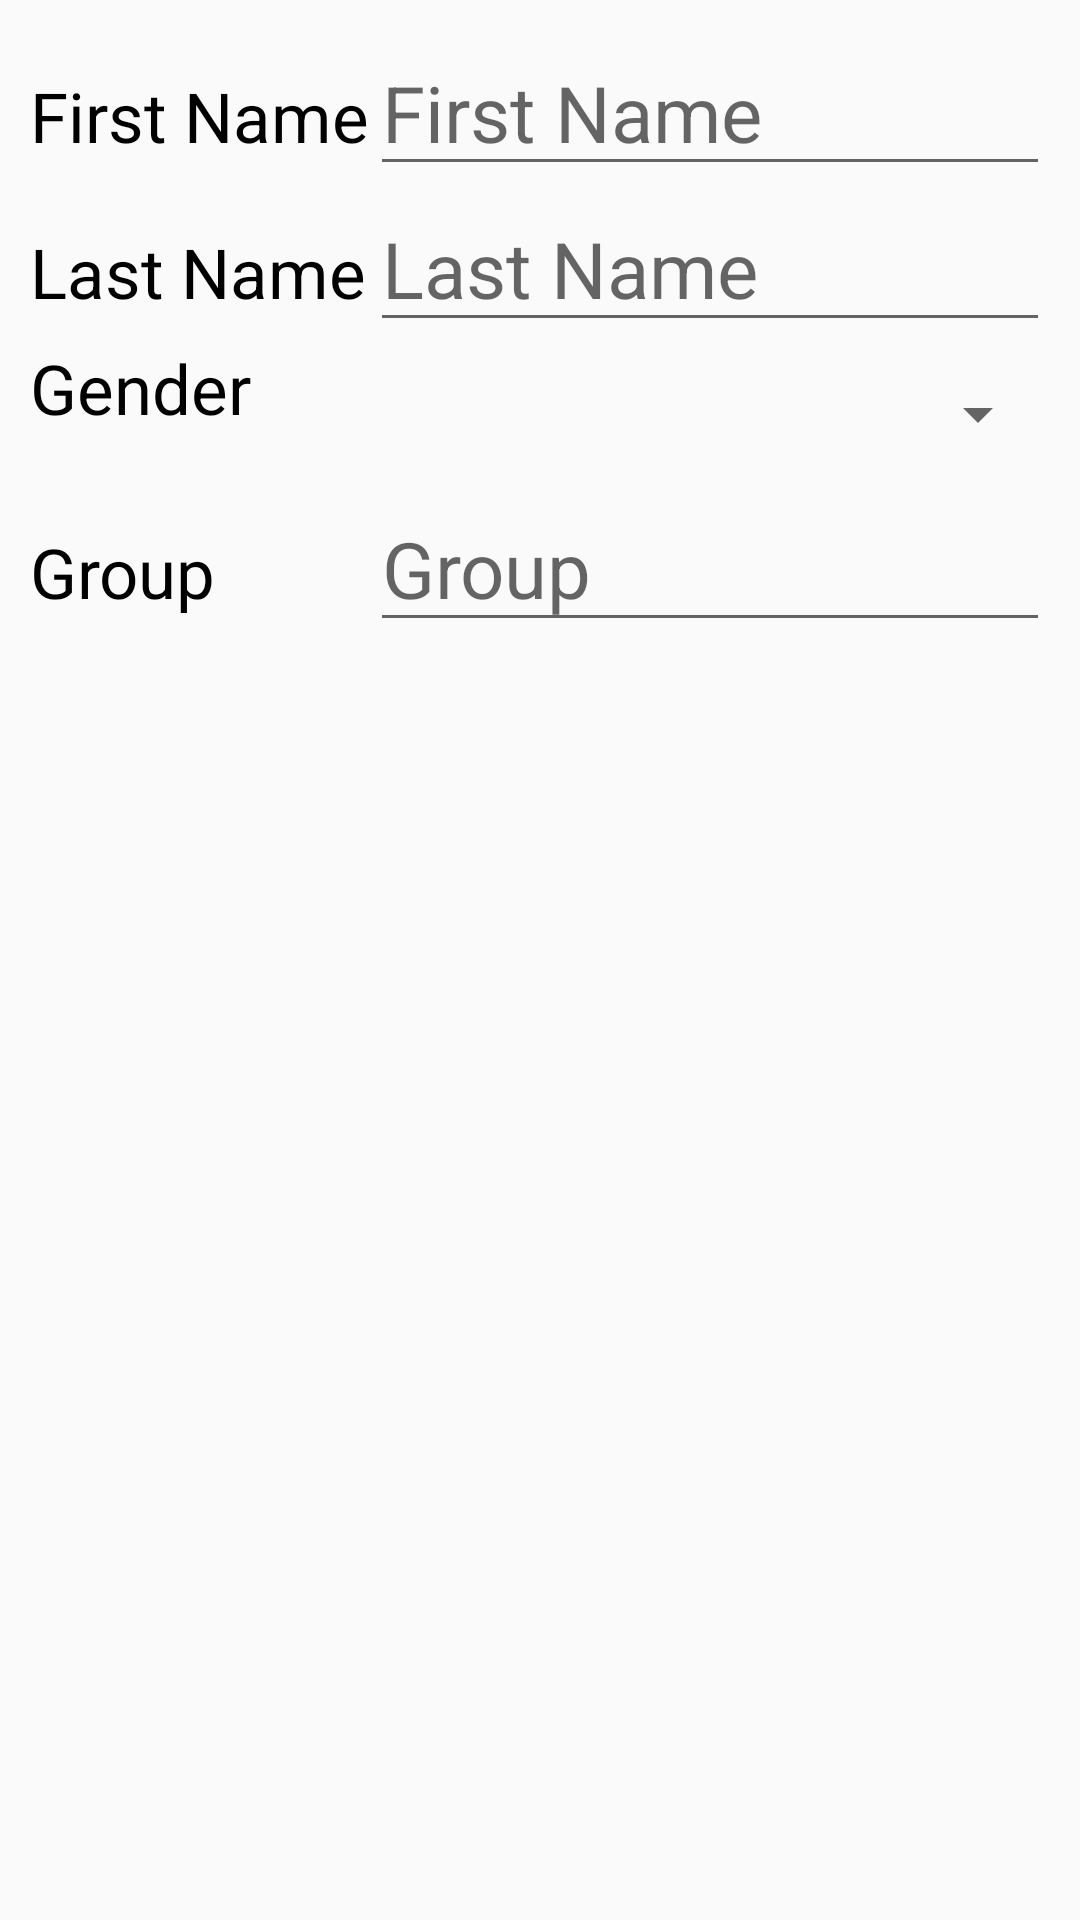

Here is an Android app screen rendered from its layout file. Give the layout XML and the strings, colors and styles it references.
<!-- AndroidManifest.xml: application theme Theme.ClubOlympus -->
<!-- res/layout/activity_add_member.xml -->
<?xml version="1.0" encoding="utf-8"?>
<LinearLayout xmlns:android="http://schemas.android.com/apk/res/android"
    xmlns:app="http://schemas.android.com/apk/res-auto"
    xmlns:tools="http://schemas.android.com/tools"
    android:id="@+id/main"
    android:layout_width="match_parent"
    android:layout_height="match_parent"
    android:orientation="vertical"
    android:padding="10dp"
    tools:context=".AddMemberActivity">

    <LinearLayout
        android:layout_width="match_parent"
        android:layout_height="wrap_content"
        android:orientation="horizontal"
        android:weightSum="3">

        <TextView
            android:id="@+id/first_name_label"
            android:layout_weight="1"
            android:layout_width="0dp"
            android:layout_height="wrap_content"
            android:textSize="23sp"
            android:textColor="@color/black"
            android:text="@string/first_name"/>

        <EditText
            android:id="@+id/first_name_field"
            android:layout_weight="2"
            android:layout_width="0dp"
            android:layout_height="wrap_content"
            android:textSize="26sp"
            android:hint="@string/first_name"/>

    </LinearLayout>

    <LinearLayout
        android:layout_width="match_parent"
        android:layout_height="wrap_content"
        android:orientation="horizontal"
        android:weightSum="3">

        <TextView
            android:id="@+id/last_name_label"
            android:layout_weight="1"
            android:layout_width="0dp"
            android:layout_height="wrap_content"
            android:textSize="23sp"
            android:textColor="@color/black"
            android:text="@string/last_name"/>

        <EditText
            android:id="@+id/last_name_field"
            android:layout_weight="2"
            android:layout_width="0dp"
            android:layout_height="wrap_content"
            android:textSize="26sp"
            android:hint="@string/last_name"/>

    </LinearLayout>

    <LinearLayout
        android:layout_width="match_parent"
        android:layout_height="wrap_content"
        android:orientation="horizontal"
        android:weightSum="3">

        <TextView
            android:id="@+id/gender_label"
            android:layout_weight="1"
            android:layout_width="0dp"
            android:layout_height="wrap_content"
            android:textSize="23sp"
            android:textColor="@color/black"
            android:text="@string/gender"/>

        <Spinner
            android:id="@+id/gender_spinner"
            android:layout_width="0dp"
            android:layout_height="48dp"
            android:layout_weight="2"
            android:textSize="20sp"
            tools:listitem="@layout/spinner_dropdown_item" />

    </LinearLayout>

    <LinearLayout
        android:layout_width="match_parent"
        android:layout_height="wrap_content"
        android:orientation="horizontal"
        android:weightSum="3">

        <TextView
            android:id="@+id/sport_label"
            android:layout_weight="1"
            android:layout_width="0dp"
            android:layout_height="wrap_content"
            android:textSize="23sp"
            android:textColor="@color/black"
            android:text="@string/group"/>

        <EditText
            android:id="@+id/sport_field"
            android:layout_weight="2"
            android:layout_width="0dp"
            android:layout_height="wrap_content"
            android:textSize="26sp"
            android:hint="@string/group"/>

    </LinearLayout>

</LinearLayout>
<!-- res/layout/spinner_dropdown_item.xml (included above) -->
<?xml version="1.0" encoding="utf-8"?>
<TextView xmlns:android="http://schemas.android.com/apk/res/android"
    android:layout_width="match_parent"
    android:layout_height="match_parent"
    android:textSize="20sp"
    android:text="item"
    android:textColor="@color/black"
    android:padding="10dp">

</TextView>
<!-- resources referenced by this layout -->
<resources>
  <string name="first_name">First Name</string>
  <string name="gender">Gender</string>
  <string name="group">Group</string>
  <string name="last_name">Last Name</string>
  <style name="Theme.ClubOlympus" parent="Base.Theme.ClubOlympus" />
  <style name="Base.Theme.ClubOlympus" parent="Theme.AppCompat.Light.DarkActionBar">
          
          
      </style>
  <!-- not gathered from this repository: default colours our renderer supplied (Android Studio template values) -->
  <color name="black">#FF000000</color>
</resources>
